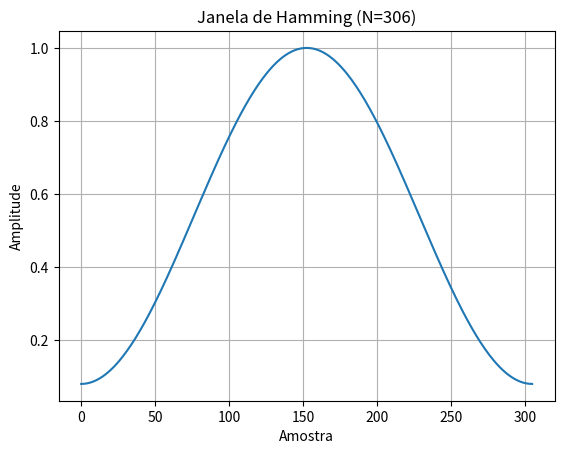

This figure's Python source:
import numpy as np
import matplotlib.pyplot as plt

def hamming_window(N):
    n = np.arange(N)
    w = 0.54 - 0.46 * np.cos(2 * np.pi * n / (N - 1))
    return w

# Exemplo de uso:
N = 306
window = hamming_window(N)

# Visualizar a forma da janela:
plt.plot(window)
plt.title("Janela de Hamming (N={})".format(N))
plt.xlabel("Amostra")
plt.ylabel("Amplitude")
plt.grid(True)
plt.show()
print(f"Janela de Hamming (N={N}):")
print(window)
